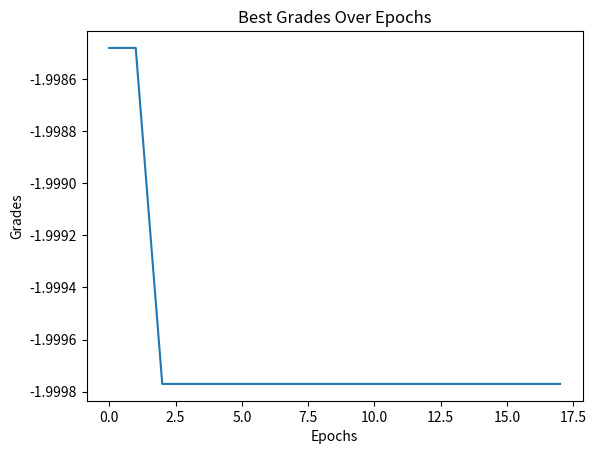

Here is the Python script that generated this plot:
import random
import math
import matplotlib.pyplot as plt
import time

from typing import List, Callable

EPOCH = 50
POINTSAMOUNT = 200000
BOUND = [-10.0, 10.0]
ALPHA = 0.5
BETA = 0.3

class Point:
    def __init__(self, position: List[float], velocityVector: List[float]) -> None:
        self.position = position
        self.velocityVector = velocityVector
        self.personalBest = position
        self.grade = float('inf')

    def updateVelocity(self, alpha: float, beta: float, globalBest: List[float]) -> None:
        epsilon1, epsilon2 = random.random(), random.random()
        for i in range(len(self.velocityVector)):
            self.velocityVector[i] += (alpha * epsilon1 * (globalBest[i] - self.position[i]) +
                                        beta * epsilon2 * (self.personalBest[i] - self.position[i]))

    def updatePosition(self) -> None:
        for i in range(len(self.position)):
            self.position[i] += self.velocityVector[i]

    def evalPoint(self, func: Callable) -> None:
        currentGrade = func(self.position)
        if currentGrade < self.grade:  
            self.personalBest = self.position
            self.grade = currentGrade  

class Algo:
    def __init__(self, epoch: int, pointsAmount: int, bound: List[float],
                       alpha: float, beta: float, funcToMinimize: Callable, sameGradepochs: int) -> None:
        self.epoch = epoch
        self.pointsAmount = pointsAmount
        self.bound = bound
        self.alpha = alpha
        self.beta = beta
        self.funcToMinimize = funcToMinimize
        self.sameGradepochs = sameGradepochs
        self.points = self._initPoints()
        self.globalBestPos = None
        self.globalBestVal = float('inf')
        self.bestGradesHistory = []
        self.consecutiveUnchangedEpochs = 0

    def _initPoints(self) -> None:
        points = []
        for _ in range(self.pointsAmount):
            startPos = [random.uniform(self.bound[0], self.bound[1]) for _ in range(2)]
            velocityVector = [random.uniform(-1, 1) for _ in range(2)]
            point = Point(startPos, velocityVector)
            point.grade = self.funcToMinimize(startPos)
            points.append(point)
        return points

    def _updateGlobalBest(self) -> bool:
        tempPoint = min(self.points, key=lambda p: p.grade)
        if tempPoint.grade < self.globalBestVal:
            self.globalBestVal = tempPoint.grade
            self.globalBestPos = tempPoint.position
            return True
        return False

    def optimize(self) -> tuple:
        startTime = time.time()

        for eepoch in range(self.epoch):
            optimized = self._updateGlobalBest()
            self.bestGradesHistory.append(self.globalBestVal)
            for point in self.points:
                point.updateVelocity(self.alpha, self.beta, self.globalBestPos)
                point.updatePosition()
                point.evalPoint(self.funcToMinimize)

            if optimized:
                self.consecutiveUnchangedEpochs = 0
            else:
                self.consecutiveUnchangedEpochs += 1
                if self.consecutiveUnchangedEpochs >= self.sameGradepochs:
                    break
        
        endTime = time.time()
        print(f"Optimization completed in {endTime - startTime:.4f} seconds")
        print(f"in {eepoch} epochs")
        return self.globalBestPos, self.globalBestVal

if __name__ == "__main__":
    def funcToMinimize(vars):
        x, y = vars
        return math.sin(x**4) - math.cos(y**2) + 6 * (x**2) * (y**2)

    pso = Algo(EPOCH, POINTSAMOUNT, BOUND, ALPHA, BETA, funcToMinimize, 15)
    bestPos, bestVal = pso.optimize()

    print("-------------")
    print(bestPos)
    print(bestVal)

    plt.plot(pso.bestGradesHistory)
    plt.xlabel("Epochs")
    plt.ylabel("Grades")
    plt.title("Best Grades Over Epochs")
    plt.show()